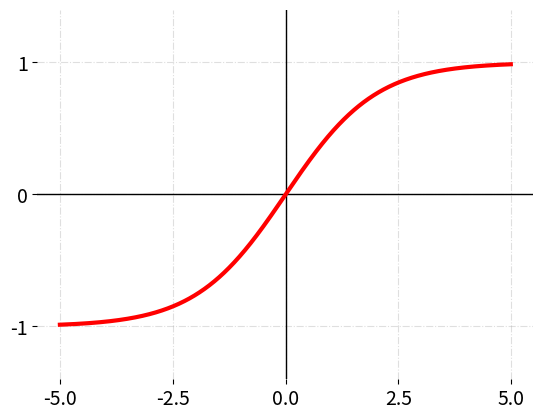

Here is the Python script that generated this plot:
import numpy as np
import matplotlib.pyplot as plt

#----------------------------------
def bipolar_sigmoid(x):
    return (1 - np.exp(-x)) / (1 + np.exp(-x))

x = np.arange(-5, 5, 0.01)

def plot(func, yaxis=(-1.4, 1.4)):
    plt.ylim(yaxis)
    plt.locator_params(nbins=5)
    plt.xticks(fontsize = 14)
    plt.yticks(fontsize = 14)
    plt.axhline(lw=1, c='black')
    plt.axvline(lw=1, c='black')
    plt.grid(alpha=0.4, ls='-.')
    plt.box(on=None)
    plt.plot(x, func(x), c='r', lw=3)
    plt.show()

plot(bipolar_sigmoid)